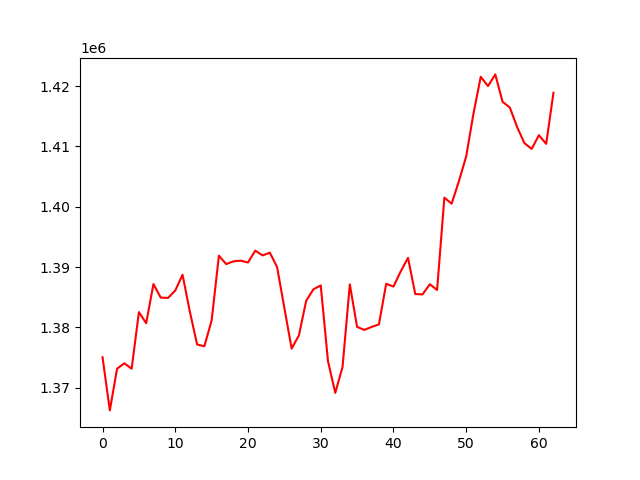

The data file committed next to this chart (first rows):
, 0
0, 1375071
1, 1366259
2, 1373171
3, 1374062
4, 1373170
5, 1382547
6, 1380713
7, 1387201
8, 1384960
9, 1384897
10, 1386129
11, 1388742
12, 1382646
13, 1377186
14, 1376888
15, 1381172
16, 1391899
17, 1390507
18, 1390965
19, 1391074
20, 1390776
21, 1392739
22, 1391944
23, 1392405
24, 1390016
25, 1383231
26, 1376500
27, 1378696
28, 1384434
29, 1386338
30, 1386967
31, 1374400
32, 1369164
33, 1373458
34, 1387147
35, 1380093
36, 1379600
37, 1380094
38, 1380508
39, 1387242
40, 1386781
41, 1389311
42, 1391544
43, 1385540
44, 1385489
45, 1387167
46, 1386221
47, 1401517
48, 1400517
49, 1404253
50, 1408345
51, 1415437
52, 1421550
53, 1420019
54, 1421947
55, 1417420
56, 1416460
57, 1413240
58, 1410566
59, 1409595
... 3 more rows
